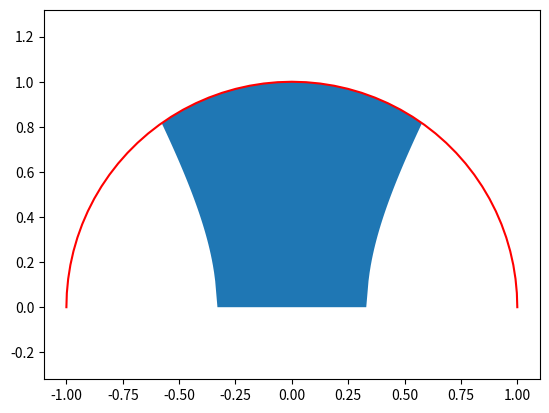

Python code for this plot:
import numpy as np
from matplotlib import pyplot as plt

gam = 0.5

def acceleration(x, y):
    return -3*x**2 - 1.5*gam*(1 - x**2 - y**2) + 1

def acceleration_y_boundary(x):
    ysquared = (2/gam - 1) * x**2 - 2/(3*gam) + 1#, np.zeros(len(x)))
    ysquared = np.where(ysquared>0, ysquared, 0)
    return np.sqrt(ysquared)

x = np.linspace(-1, 1, 401)

theta = np.linspace(0, np.pi, 51)
unitCircleX = np.cos(theta)
unitCircleY = np.sin(theta)

xWhere = np.where(acceleration_y_boundary(x) < np.sqrt(1-x**2), True, False)
plt.plot(unitCircleX, unitCircleY, color="r")
plt.fill_between(x, acceleration_y_boundary(x), np.sqrt(1-x**2), where = xWhere)

plt.axis("equal")
plt.show()
